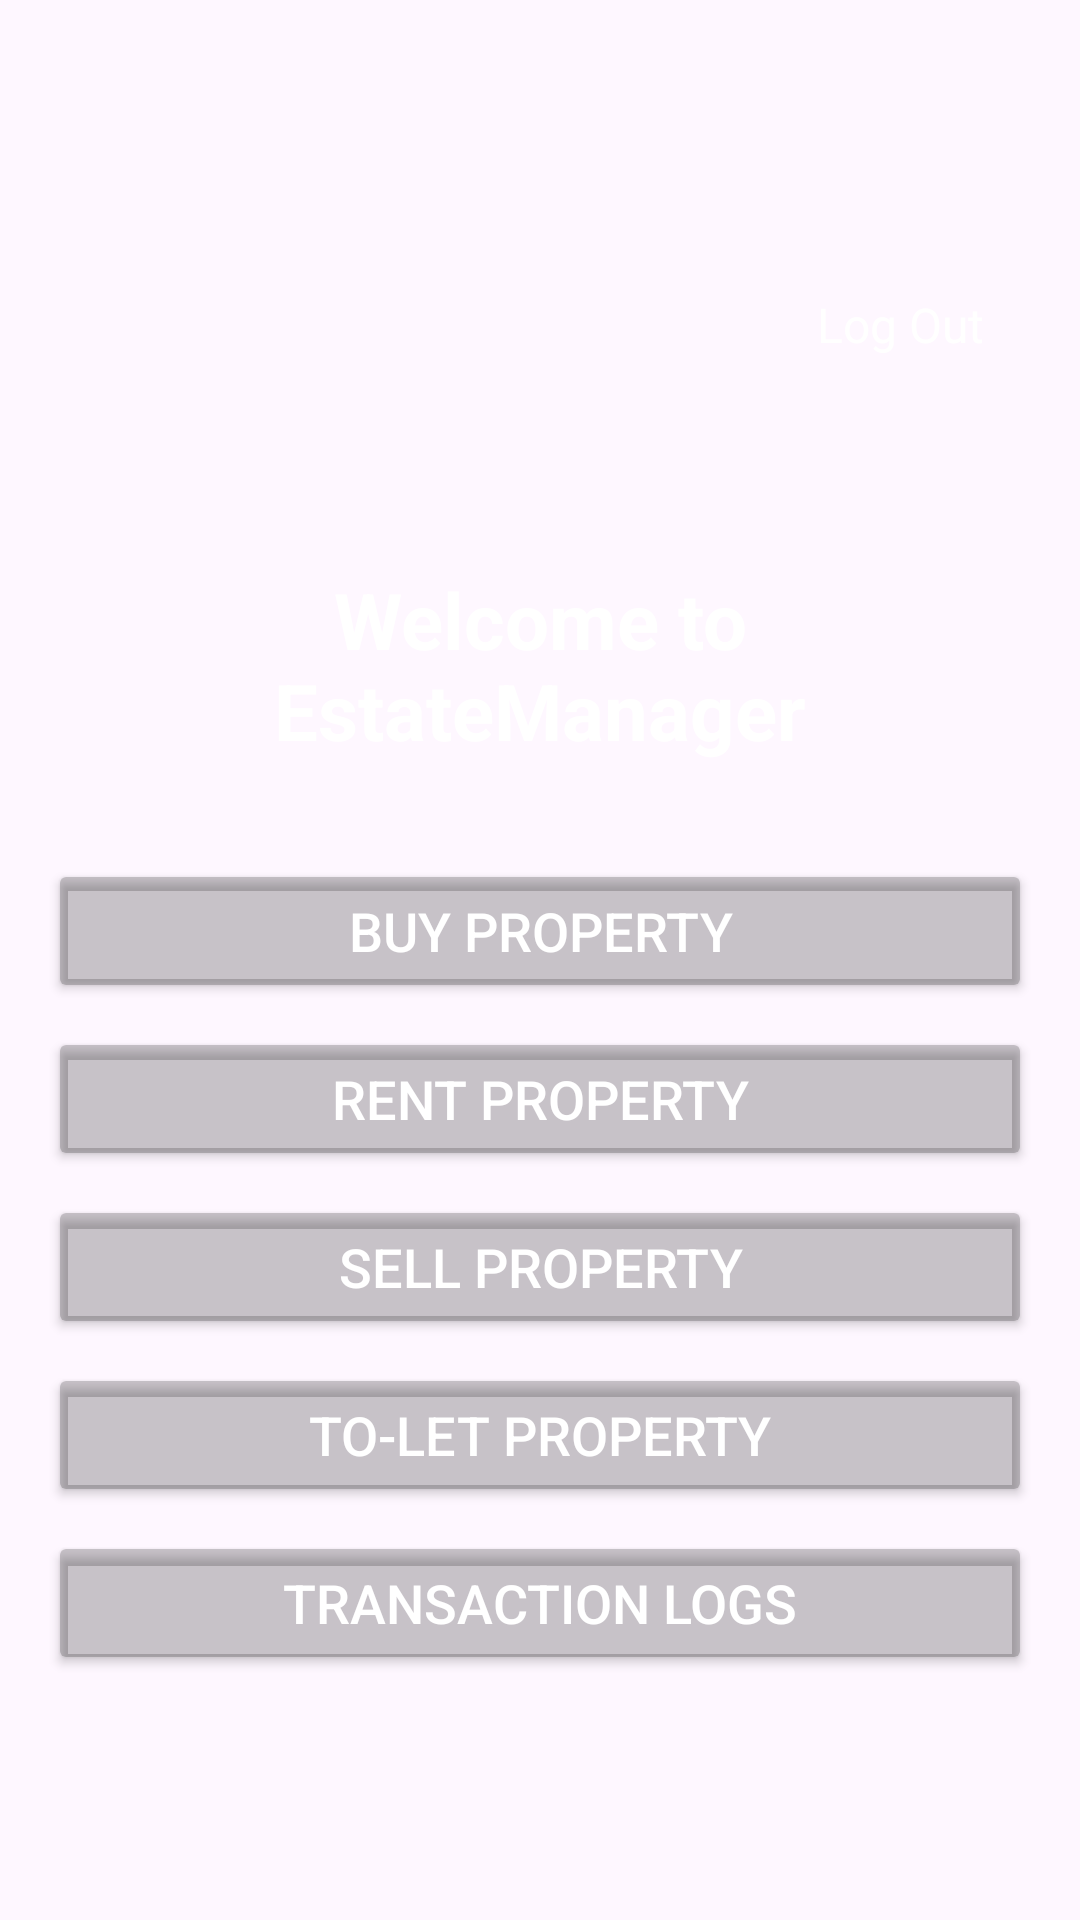

Android layout source for this screen:
<!-- AndroidManifest.xml: application theme Theme.DatabaseApp -->
<!-- res/layout/activity_home.xml -->
<?xml version="1.0" encoding="utf-8"?>
<layout xmlns:android="http://schemas.android.com/apk/res/android">
    <LinearLayout
        android:layout_width="match_parent"
        android:layout_height="match_parent"
        android:orientation="vertical"
        android:gravity="center"
        android:background="@drawable/img"
        android:padding="16dp">

        
        <RelativeLayout
            android:layout_width="match_parent"
            android:layout_height="wrap_content"
            android:layout_marginBottom="24dp">

            <TextView
                android:id="@+id/logoutTextView"
                android:layout_width="wrap_content"
                android:layout_height="wrap_content"
                android:text="Log Out"
                android:textColor="@color/white"
                android:textSize="16sp"
                android:paddingBottom="30dp"
                android:layout_alignParentEnd="true"
                android:layout_marginEnd="16dp"
                android:layout_marginTop="16dp"
                android:clickable="true"
                android:focusable="true" />

            <ImageView
                android:id="@+id/centerImageView"
                android:layout_width="wrap_content"
                android:layout_height="wrap_content"
                android:src="@drawable/logo3"
                android:contentDescription="Center Image"
                android:layout_centerHorizontal="true"
                android:layout_below="@id/logoutTextView" />
        </RelativeLayout>

        
        <TextView
            android:text="Welcome to EstateManager"
            android:gravity="center"
            android:textColor="@color/white"
            android:textSize="26sp"
            android:textStyle="bold"
            android:layout_width="match_parent"
            android:layout_height="wrap_content"
            android:padding="16dp" />

        
        <Button
            android:id="@+id/buyButton"
            android:layout_width="match_parent"
            android:layout_height="wrap_content"
            android:text="Buy Property"
            android:textSize="18dp"
            android:textColor="@android:color/white"
            android:backgroundTint="@color/cardview_shadow_start_color"
            android:layout_marginTop="16dp" />

        
        <Button
            android:id="@+id/rentButton"
            android:layout_width="match_parent"
            android:layout_height="wrap_content"
            android:text="Rent Property"
            android:textSize="18dp"
            android:textColor="@android:color/white"
            android:backgroundTint="@color/cardview_shadow_start_color"
            android:layout_marginTop="8dp" />

        
        <Button
            android:id="@+id/sellButton"
            android:layout_width="match_parent"
            android:layout_height="wrap_content"
            android:text="Sell Property"
            android:textSize="18dp"
            android:textColor="@android:color/white"
            android:backgroundTint="@color/cardview_shadow_start_color"
            android:layout_marginTop="8dp" />

        
        <Button
            android:id="@+id/toletButton"
            android:layout_width="match_parent"
            android:layout_height="wrap_content"
            android:text="To-let Property"
            android:textSize="18dp"
            android:textColor="@android:color/white"
            android:backgroundTint="@color/cardview_shadow_start_color"
            android:layout_marginTop="8dp" />

        
        <Button
            android:id="@+id/logButton"
            android:layout_width="match_parent"
            android:layout_height="wrap_content"
            android:text="Transaction Logs"
            android:textSize="18dp"
            android:textColor="@android:color/white"
            android:backgroundTint="@color/cardview_shadow_start_color"
            android:layout_marginTop="8dp" />
    </LinearLayout>
</layout>
<!-- resources referenced by this layout -->
<resources>
  <color name="white">#FFFFFFFF</color>
  <style name="Theme.DatabaseApp" parent="Base.Theme.DatabaseApp" />
  <style name="Base.Theme.DatabaseApp" parent="Theme.Material3.DayNight.NoActionBar">
          
          <item name="colorPrimaryDark">@color/grey</item>
      </style>
  <color name="grey">#808080</color>
</resources>
